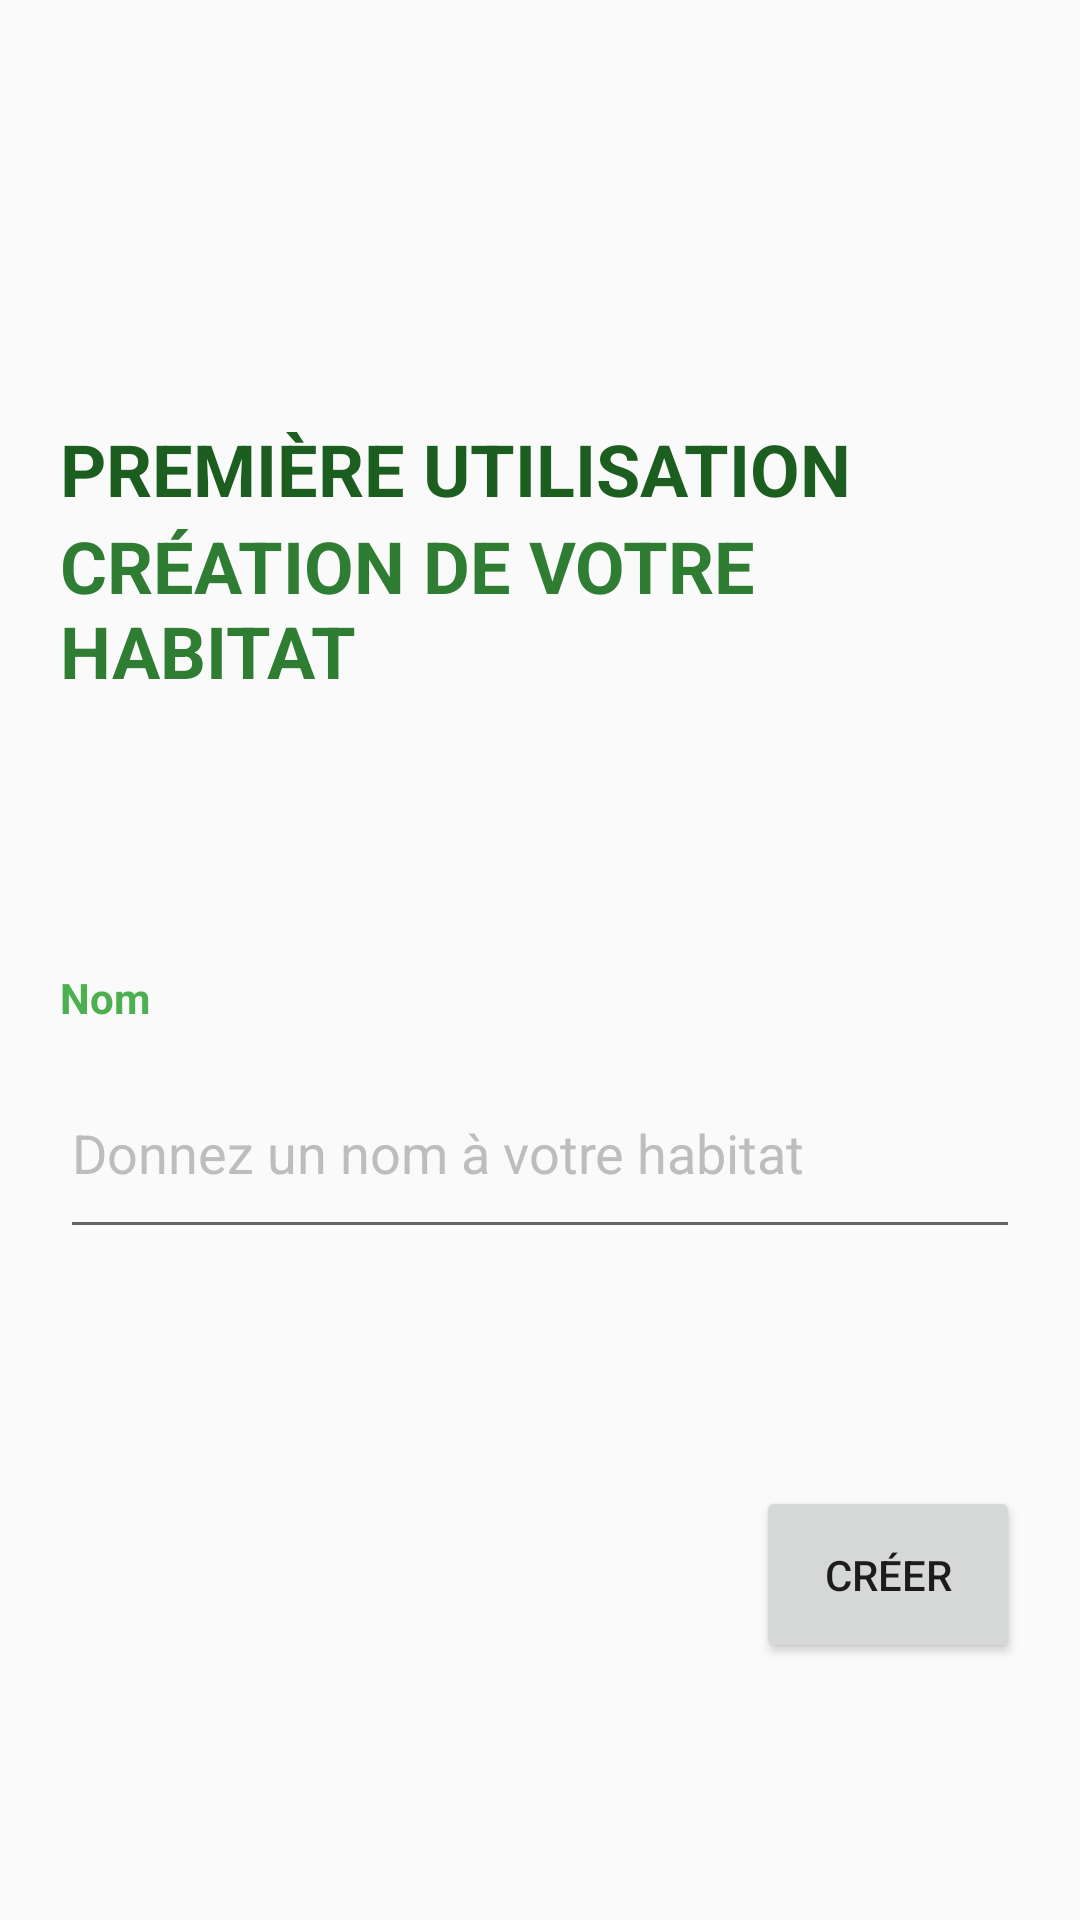

This screen was rendered from an Android layout file. Write that file and the resources it references.
<!-- AndroidManifest.xml: application theme Theme.PetVet -->
<!-- res/layout/fragment_create_new_house.xml -->
<?xml version="1.0" encoding="utf-8"?>
<LinearLayout xmlns:android="http://schemas.android.com/apk/res/android"
    xmlns:tools="http://schemas.android.com/tools"
    android:layout_width="match_parent"
    android:layout_height="match_parent"
    android:orientation="vertical"
    android:background="@color/grey_50"
    android:padding="20dp"
    tools:context=".ui.CreateNewHouseFragment">

    <TextView
        android:id="@+id/textViewTitle"
        android:layout_width="match_parent"
        android:layout_height="wrap_content"
        android:text="Première Utilisation"
        android:textAllCaps="true"
        android:layout_marginTop="100dp"
        android:textSize="24sp"
        android:paddingTop="20sp"
        android:textColor="@color/green_900"
        android:textStyle="bold" />

    <TextView
        android:id="@+id/textViewSubtitle"
        android:layout_width="match_parent"
        android:layout_height="wrap_content"
        android:text="Création de votre habitat"
        android:textColor="@color/green_800"
        android:textAllCaps="true"
        android:paddingBottom="20sp"
        android:textSize="24sp"
        android:textStyle="bold" />

    <TextView
        android:id="@+id/textViewNameLabel"
        android:layout_width="match_parent"
        android:layout_height="wrap_content"
        android:layout_marginTop="50dp"
        android:textColor="@color/green_500"
        android:text="Nom"
        android:paddingTop="20sp"
        android:paddingBottom="10sp"
        android:textSize="14sp"
        android:textStyle="bold" />

    <EditText
        android:id="@+id/editTextHouseName"
        android:layout_width="match_parent"
        android:layout_height="wrap_content"
        android:hint="Donnez un nom à votre habitat"
        android:inputType="text"
        android:textColorHint="@color/grey_400"
        android:textColor="@color/black"
        android:paddingTop="20sp"
        android:paddingBottom="20sp"
        />

    <TextView
        android:id="@+id/nameError"
        android:layout_width="match_parent"
        android:layout_height="wrap_content"
        android:textColor="@color/red"
        android:paddingTop="20sp"
        android:paddingBottom="10sp"
        android:textStyle="italic"
        android:textSize="14sp" />

    <Button
        android:id="@+id/buttonSubmit"
        android:layout_width="wrap_content"
        android:layout_height="wrap_content"
        android:layout_gravity="end"
        android:layout_marginTop="30dp"

        android:padding="20dp"
        android:text="Créer" />

</LinearLayout>
<!-- resources referenced by this layout -->
<resources>
  <color name="black">#FF000000</color>
  <color name="green_500">#4CAF50</color>
  <color name="green_800">#2E7D32</color>
  <color name="green_900">#1B5E20</color>
  <color name="grey_400">#BDBDBD</color>
  <color name="grey_50">#FAFAFA</color>
  <color name="red">#EF5350</color>
  <style name="Theme.PetVet" parent="Theme.MaterialComponents.DayNight.DarkActionBar">
          
          <item name="colorPrimary">@color/purple_500</item>
          <item name="colorPrimaryVariant">@color/purple_700</item>
          <item name="colorOnPrimary">@color/white</item>
          
          <item name="colorSecondary">@color/teal_200</item>
          <item name="colorSecondaryVariant">@color/teal_700</item>
          <item name="colorOnSecondary">@color/black</item>
          
          <item name="android:statusBarColor">?attr/colorPrimaryVariant</item>
          
      </style>
  <color name="white">#FFFFFFFF</color>
  <color name="teal_200">#FF03DAC5</color>
  <color name="teal_700">#FF018786</color>
  <!-- not gathered from this repository: default colours our renderer supplied (Android Studio template values) -->
  <color name="purple_500">#FF6200EE</color>
  <color name="purple_700">#FF3700B3</color>
</resources>
